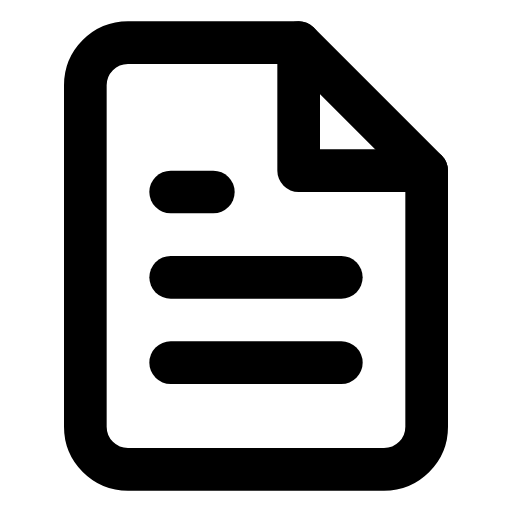
t = 0.00 s
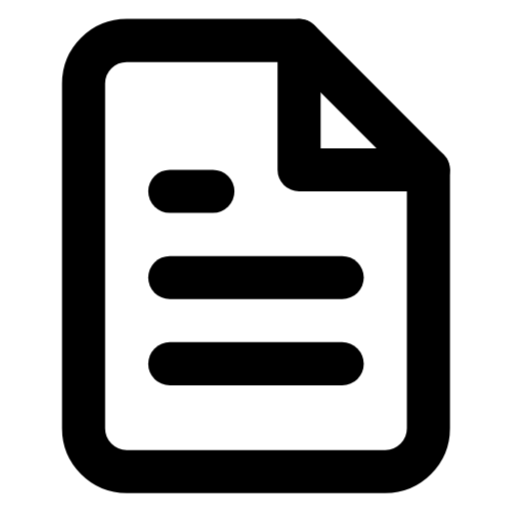
t = 0.25 s
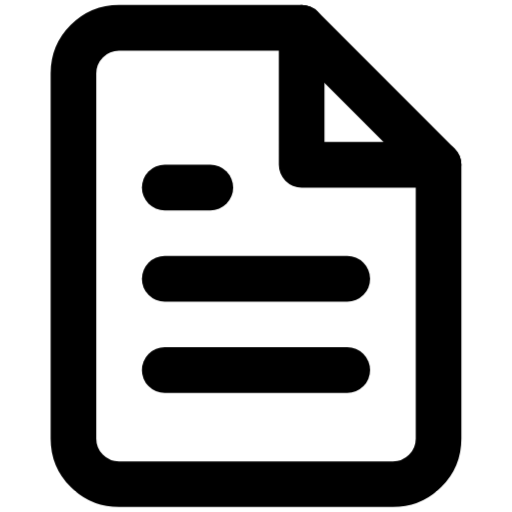
t = 0.75 s
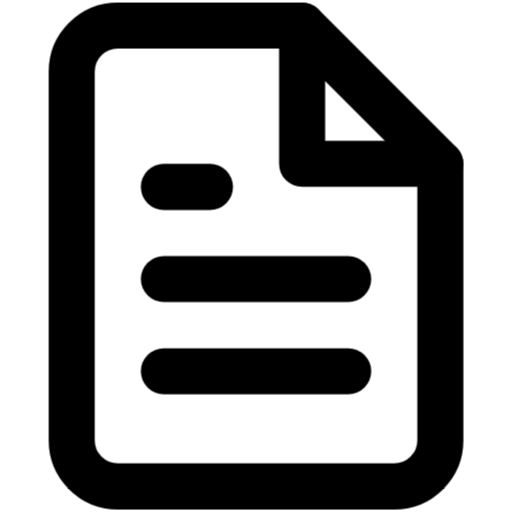
t = 1.00 s
t = 1.25 s: frame unchanged from t = 0.75 s, image omitted
t = 1.75 s: frame unchanged from t = 0.25 s, image omitted

The animated SVG that drew these frames (rendered in a browser with its animation timeline set to each time). Animation: 1 CSS @keyframes rule; one cycle of 2.00 s, repeats indefinitely.

<svg xmlns="http://www.w3.org/2000/svg" viewBox="0 0 24 24" fill="none" stroke="currentColor" stroke-width="2" stroke-linecap="round" stroke-linejoin="round" id="pulse-file_text">
<style>
  @keyframes pulse-file_text {
    0%, 100% { transform: scale(1); }
    50% { transform: scale(1.08); }
  }
  #pulse-file_text {
    animation: pulse-file_text 2s ease-in-out infinite;
    transform-origin: center center;
    transform-box: fill-box;
  }
</style><path d="M14 2H6a2 2 0 0 0-2 2v16a2 2 0 0 0 2 2h12a2 2 0 0 0 2-2V8z"/><polyline points="14 2 14 8 20 8"/><line x1="16" y1="13" x2="8" y2="13"/><line x1="16" y1="17" x2="8" y2="17"/><polyline points="10 9 9 9 8 9"/></svg>
